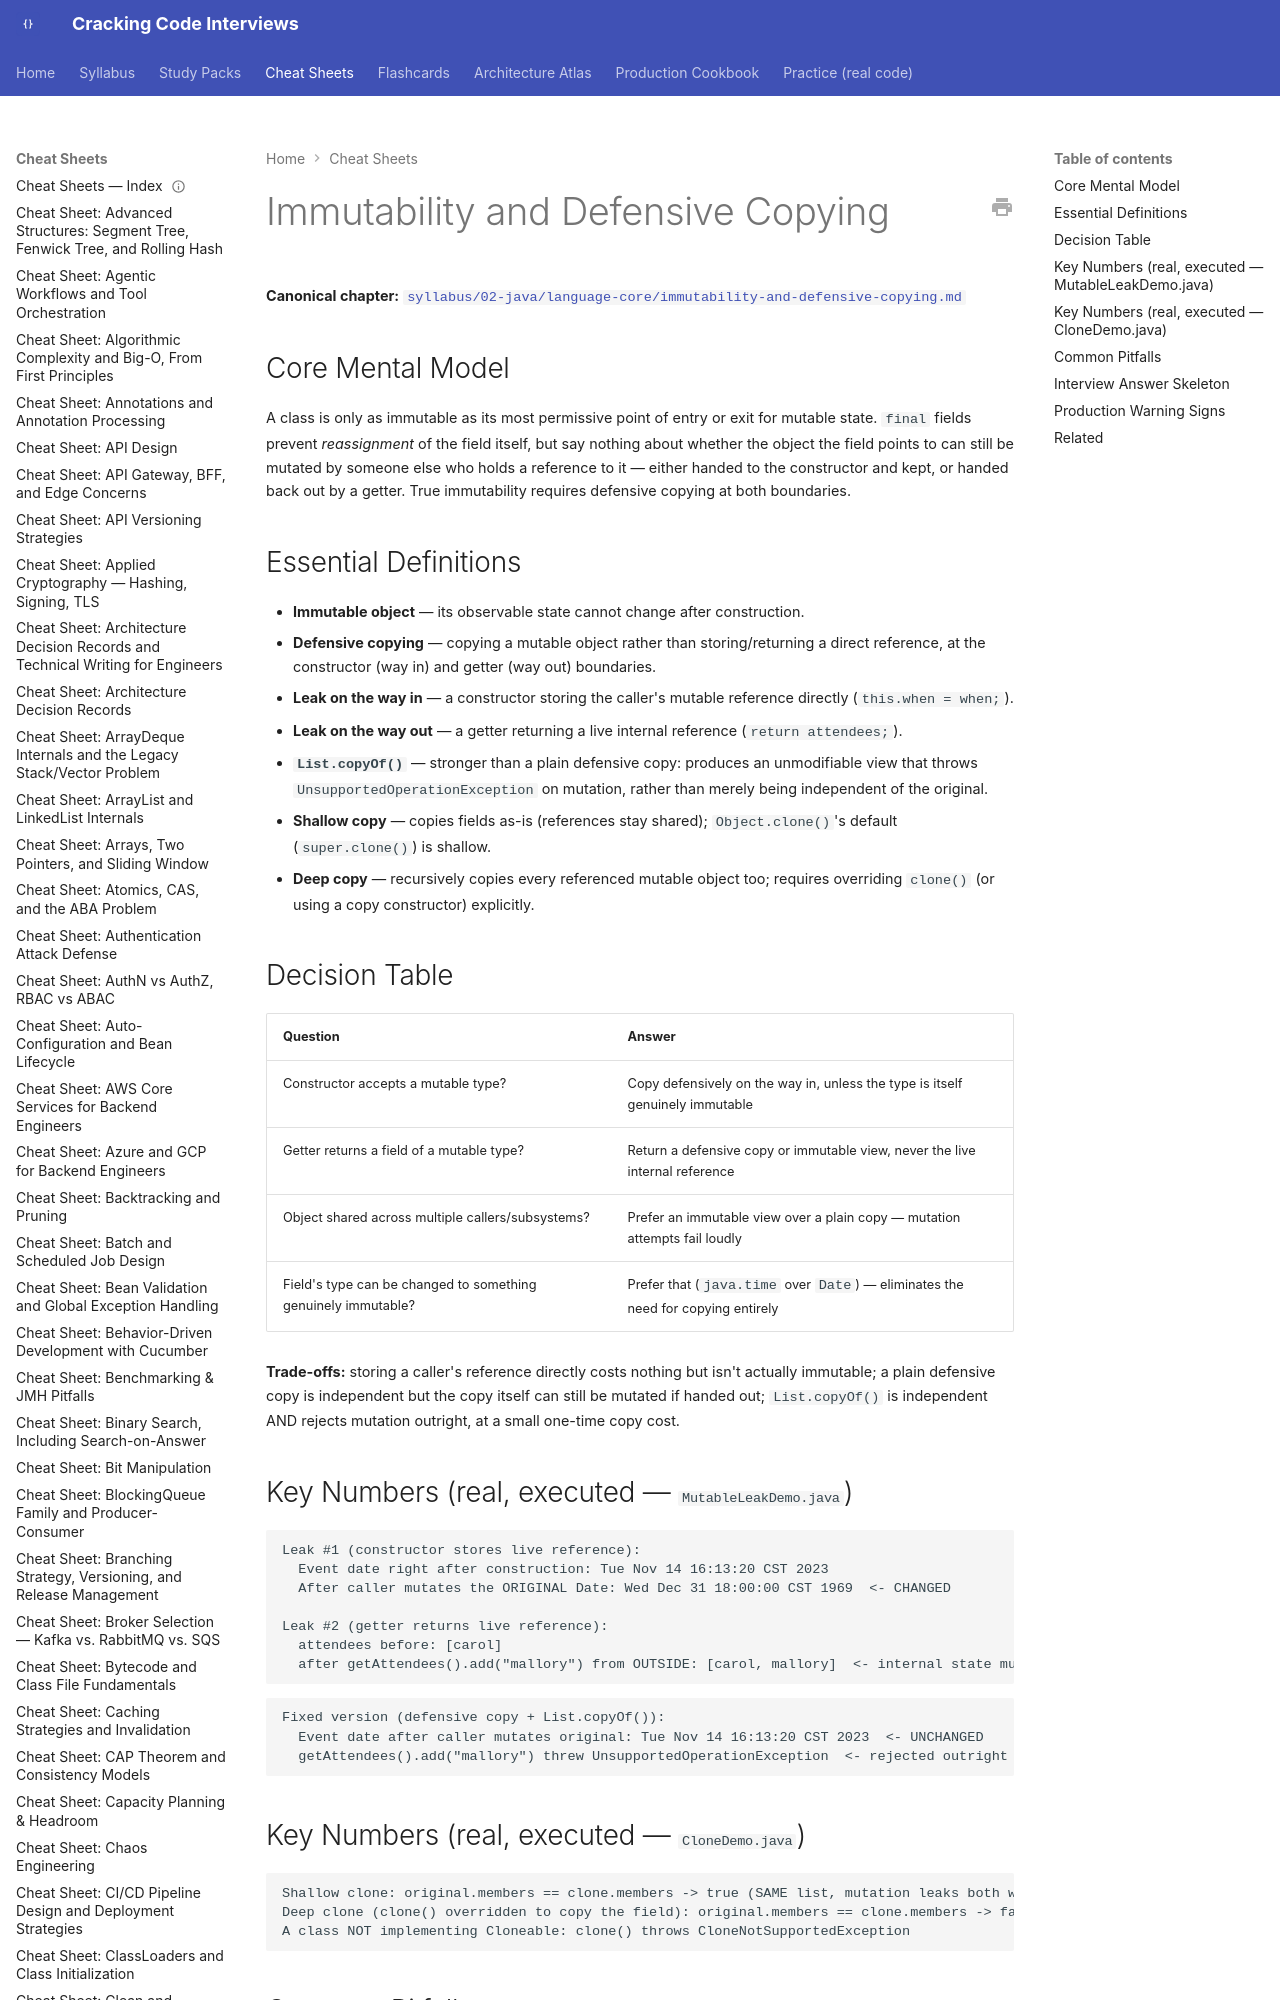

repository: JuanMelendres/cracking-code-interviews · page: cheat-sheets/immutability-and-defensive-copying/index.html · generator: mkdocs

---
title: "Cheat Sheet: Immutability and Defensive Copying"
slug: immutability-and-defensive-copying
document_type: cheat-sheet
domain: java-core
topic_id: T-103
canonical: ../syllabus/02-java/language-core/immutability-and-defensive-copying.md
last_updated: 2026-09-27
---

# Immutability and Defensive Copying

**Canonical chapter:** [`syllabus/02-java/language-core/immutability-and-defensive-copying.md`](../syllabus/02-java/language-core/immutability-and-defensive-copying.md)
